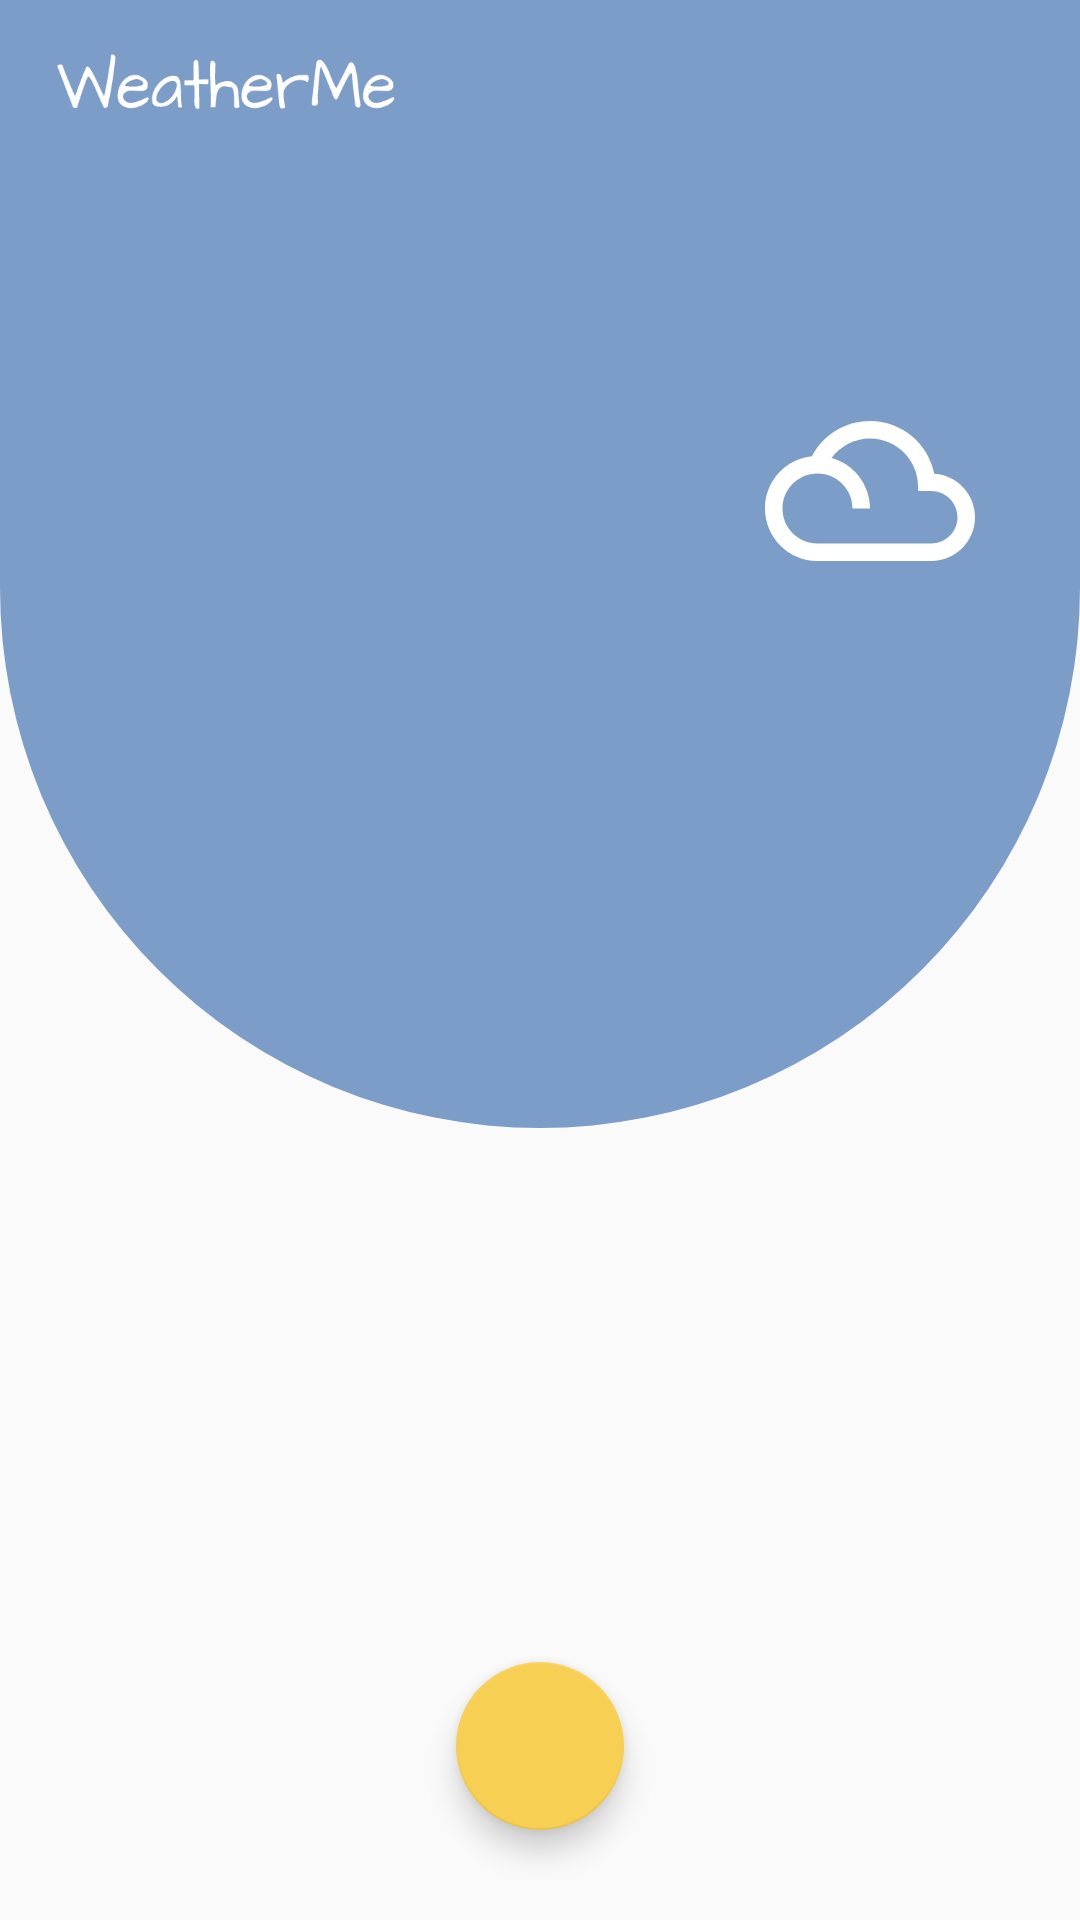

Reconstruct the res/layout file that produces this screen, plus the resources it refers to.
<!-- AndroidManifest.xml: activity theme NoActionBar -->
<!-- res/layout/activity_main.xml -->
<?xml version="1.0" encoding="utf-8"?>
<layout
    xmlns:android="http://schemas.android.com/apk/res/android"
    xmlns:app="http://schemas.android.com/apk/res-auto"
    xmlns:tools="http://schemas.android.com/tools"
    >
    <data>
        <variable
            name="response"
            type="io.neolution.weatherme.Model.Response"
            />

        <import type="io.neolution.weatherme.Utils.Common.Companion" />
        <import type="io.neolution.weatherme.Utils.Common" />
    </data>

    <android.support.constraint.ConstraintLayout
        android:layout_width="match_parent"
        android:layout_height="match_parent"
        tools:context="io.neolution.weatherme.View.Activities.MainActivity">



        <android.support.v7.widget.Toolbar
            android:layout_width="match_parent"
            android:layout_height="?android:attr/actionBarSize"
            android:background="@color/colorPrimary"
            android:id="@+id/main_actionBar">

            <ImageView
                android:layout_width="120dp"
                android:layout_height="match_parent"
                android:src="@drawable/weathermelogo"/>

        </android.support.v7.widget.Toolbar>

        <RelativeLayout
            android:layout_width="match_parent"
            android:layout_height="320dp"
            android:background="@drawable/fancy_bg"
            app:layout_constraintTop_toBottomOf="@id/main_actionBar"
            app:layout_constraintStart_toStartOf="parent"
            app:layout_constraintEnd_toEndOf="parent"

            >

            <TextView
                android:layout_width="wrap_content"
                android:layout_height="wrap_content"
                android:textSize="47sp"
                android:id="@+id/fancy_place_name"
                android:textStyle="bold"
                android:textColor="#fff"
                android:text=""
                android:layout_centerHorizontal="true"
                android:layout_alignParentTop="true"
                android:layout_marginBottom="5dp"
                android:layout_marginTop="5dp"/>



            <RelativeLayout
                android:layout_width="wrap_content"
                android:layout_marginStart="35dp"
                android:id="@+id/fancy_weather_temp_layout"
                android:layout_marginEnd="35dp"
                android:layout_height="wrap_content"
                android:layout_below="@id/fancy_place_name"
                android:layout_centerHorizontal="true">

                <ImageView
                    android:layout_width="70dp"
                    android:layout_height="70dp"
                    android:scaleType="centerCrop"
                    app:srcCompat="@drawable/weather"
                    android:id="@+id/fancy_weather_icon"
                    android:tint="@android:color/white"
                    android:layout_alignParentEnd="true"
                    />

                <TextView
                    android:layout_width="wrap_content"
                    android:layout_height="wrap_content"
                    android:layout_below="@id/fancy_weather_icon"
                    android:layout_marginStart="35dp"
                    android:textSize="17sp"
                    android:gravity="center"
                    android:layout_marginTop="5dp"
                    android:layout_alignParentEnd="true"
                    android:id="@+id/fancy_weather_desc"
                    android:textColor="@android:color/white"/>

                <TextView
                    android:layout_width="wrap_content"
                    android:layout_height="wrap_content"
                    android:layout_alignParentStart="true"
                    android:text=""
                    android:layout_centerVertical="true"
                    android:textSize="20sp"
                    android:id="@+id/fancy_weather_temp"
                    android:textColor="@android:color/white"
                    android:gravity="center"
                    />

            </RelativeLayout>

        </RelativeLayout>



        <android.support.design.widget.FloatingActionButton
            android:id="@+id/floatingActionButton"
            android:layout_width="wrap_content"
            android:layout_height="wrap_content"
            android:layout_marginBottom="30dp"
            android:clickable="true"
            android:focusable="true"
            app:fabSize="normal"
            app:layout_constraintStart_toStartOf="parent"
            app:layout_constraintBottom_toBottomOf="parent"
            app:layout_constraintEnd_toEndOf="parent"
            app:srcCompat="@drawable/ic_refresh_black_24dp"
            android:tint="#fff"
            />

        <android.support.v7.widget.CardView
            android:layout_width="match_parent"
            android:layout_height="wrap_content"
            android:layout_marginEnd="30dp"
            android:layout_marginStart="30dp"
            android:visibility="gone"
            android:layout_marginTop="50dp"
            android:padding="10dp"
            app:cardBackgroundColor="@color/cardview_light_background"
            app:cardCornerRadius="@dimen/cardview_default_radius"
            app:cardElevation="@dimen/cardview_default_elevation"
            app:layout_constraintBottom_toBottomOf="parent"
            app:layout_constraintEnd_toEndOf="parent"
            app:layout_constraintHorizontal_bias="0.0"
            app:layout_constraintStart_toStartOf="parent"
            app:layout_constraintTop_toBottomOf="@id/main_actionBar"
            app:layout_constraintVertical_bias="0.0">

            <RelativeLayout
                android:layout_width="match_parent"
                android:layout_height="wrap_content"
                android:padding="5dp">

                <TextView
                    android:id="@+id/weather_PLace"
                    android:layout_width="match_parent"
                    android:layout_height="40dp"
                    android:layout_alignParentStart="true"
                    android:layout_alignParentTop="true"
                    android:layout_marginBottom="20dp"
                    android:layout_marginStart="10dp"
                    android:layout_marginTop="10dp"
                    android:layout_toStartOf="@id/weather_icon"
                    android:background="@drawable/text_buffer_bg"
                    android:padding="10dp"
                    android:text=""
                    android:textColor="#000"
                    android:textSize="17sp"

                    />

                <TextView
                    android:id="@+id/weather_description_label"
                    android:layout_width="wrap_content"
                    android:layout_height="wrap_content"
                    android:layout_below="@id/weather_PLace"
                    android:layout_marginStart="10dp"
                    android:layout_marginTop="7dp"
                    android:text="Weather description"
                    android:textColor="#000"
                    android:textStyle="italic" />

                <TextView
                    android:id="@+id/weather_description"
                    android:layout_width="match_parent"
                    android:layout_height="wrap_content"
                    android:layout_below="@id/weather_description_label"
                    android:layout_marginBottom="10dp"
                    android:layout_marginEnd="20dp"
                    android:layout_marginStart="10dp"
                    android:layout_marginTop="5dp"
                    android:background="@drawable/text_buffer_bg"
                    android:text=""
                    android:textColor="#000"
                    android:textSize="17sp" />

                <TextView
                    android:id="@+id/wind_speed_label"
                    android:layout_width="wrap_content"
                    android:layout_height="wrap_content"
                    android:layout_below="@id/weather_description"
                    android:layout_marginStart="10dp"
                    android:layout_marginTop="7dp"
                    android:text="Wind Speed"
                    android:textColor="#000"
                    android:textStyle="italic" />

                <TextView
                    android:id="@+id/wind_speed"
                    android:layout_width="match_parent"
                    android:layout_height="wrap_content"
                    android:layout_below="@+id/wind_speed_label"
                    android:layout_marginBottom="10dp"
                    android:layout_marginEnd="20dp"
                    android:layout_marginStart="10dp"
                    android:layout_marginTop="5dp"
                    android:text=""
                    android:background="@drawable/text_buffer_bg"
                    android:textColor="#000"
                    android:textSize="17sp" />

                <TextView
                    android:id="@+id/temp_label"
                    android:layout_width="wrap_content"
                    android:layout_height="wrap_content"
                    android:layout_below="@id/wind_speed"
                    android:layout_marginStart="10dp"
                    android:layout_marginTop="7dp"
                    android:text="Temperature"
                    android:textColor="#000"
                    android:textStyle="italic" />

                <TextView
                    android:id="@+id/temp"
                    android:layout_width="match_parent"
                    android:layout_height="wrap_content"
                    android:layout_below="@+id/temp_label"
                    android:layout_marginBottom="10dp"
                    android:layout_marginEnd="20dp"
                    android:layout_marginStart="10dp"
                    android:layout_marginTop="5dp"
                    android:text=""
                    android:background="@drawable/text_buffer_bg"
                    android:textColor="#000"
                    android:textSize="17sp" />

                <TextView
                    android:id="@+id/humidity_label"
                    android:layout_width="wrap_content"
                    android:layout_height="wrap_content"
                    android:layout_below="@id/temp"
                    android:layout_marginStart="10dp"
                    android:layout_marginTop="7dp"
                    android:text="Humidity"
                    android:textColor="#000"
                    android:textStyle="italic" />

                <TextView
                    android:id="@+id/humidity"
                    android:layout_width="match_parent"
                    android:layout_height="wrap_content"
                    android:layout_below="@+id/humidity_label"
                    android:layout_marginBottom="30dp"
                    android:layout_marginEnd="20dp"
                    android:layout_marginStart="10dp"
                    android:layout_marginTop="5dp"
                    android:background="@drawable/text_buffer_bg"
                    android:text=""
                    android:textColor="#000"
                    android:textSize="17sp"
                    />

                <ImageView
                    android:id="@+id/weather_icon"
                    android:layout_width="50dp"
                    android:layout_height="50dp"
                    android:layout_alignParentEnd="true"
                    android:layout_marginEnd="20dp"
                    android:layout_marginStart="20dp"
                    android:layout_marginTop="10dp"
                    app:srcCompat="@drawable/weather"

                    />

            </RelativeLayout>

        </android.support.v7.widget.CardView>

    </android.support.constraint.ConstraintLayout>



</layout>
<!-- resources referenced by this layout -->
<resources>
  <color name="colorPrimary">#7d9dc9</color>
  <!-- drawable fancy_bg (drawable) -->
  <?xml version="1.0" encoding="utf-8"?>
  <shape xmlns:android="http://schemas.android.com/apk/res/android">
  
      <solid
          android:color="@color/colorPrimary"
          />
      <corners
          android:bottomRightRadius="200dp"
          android:bottomLeftRadius="200dp"/>
  
  </shape>
  <!-- drawable text_buffer_bg (drawable) -->
  <?xml version="1.0" encoding="utf-8"?>
  <shape xmlns:android="http://schemas.android.com/apk/res/android"
      android:shape="rectangle">
  
      <solid
          android:color="#9c9c9c"/>
      <corners
          android:radius="10dp"
          />
  
  </shape>
  <!-- drawable weather (drawable) -->
  <vector xmlns:android="http://schemas.android.com/apk/res/android"
          android:width="24dp"
          android:height="24dp"
          android:viewportWidth="24.0"
          android:viewportHeight="24.0">
      <path
          android:fillColor="#FFF"
          android:pathData="M19.35,10.04C18.67,6.59 15.64,4 12,4 9.11,4 6.61,5.64 5.36,8.04 2.35,8.36 0,10.9 0,14c0,3.31 2.69,6 6,6h13c2.76,0 5,-2.24 5,-5 0,-2.64 -2.05,-4.78 -4.65,-4.96zM19,18H6c-2.21,0 -4,-1.79 -4,-4s1.79,-4 4,-4 4,1.79 4,4h2c0,-2.76 -1.86,-5.08 -4.4,-5.78C8.61,6.88 10.2,6 12,6c3.03,0 5.5,2.47 5.5,5.5v0.5H19c1.65,0 3,1.35 3,3s-1.35,3 -3,3z"/>
  </vector>
  <!-- drawable weathermelogo: png bitmap (drawable, 20092 bytes) -->
  <style name="NoActionBar" parent="Theme.AppCompat.Light.NoActionBar">
          
          <item name="colorPrimary">@color/colorPrimary</item>
          <item name="colorPrimaryDark">@color/colorPrimaryDark</item>
          <item name="colorAccent">@color/colorAccent</item>
      </style>
  <color name="colorPrimaryDark">#5e8ac6</color>
  <color name="colorAccent">#f7cf52</color>
</resources>
